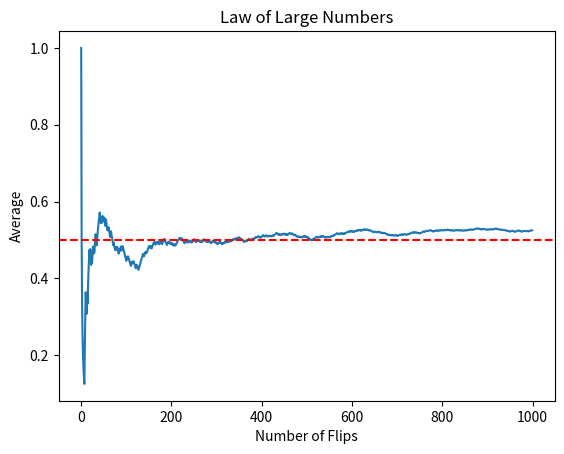

Write Python code to recreate this figure.
import numpy as np
import matplotlib.pyplot as plt

# Simulating coin flips
def coin_flip_simulation(n):
    outcomes = np.random.randint(0, 2, size=n)
    averages = np.cumsum(outcomes) / (np.arange(1, n+1))
    return averages

n = 1000
averages = coin_flip_simulation(n)

# Plot
plt.plot(averages)
plt.axhline(y=0.5, color='r', linestyle='--')
plt.title('Law of Large Numbers')
plt.xlabel('Number of Flips')
plt.ylabel('Average')
plt.show()